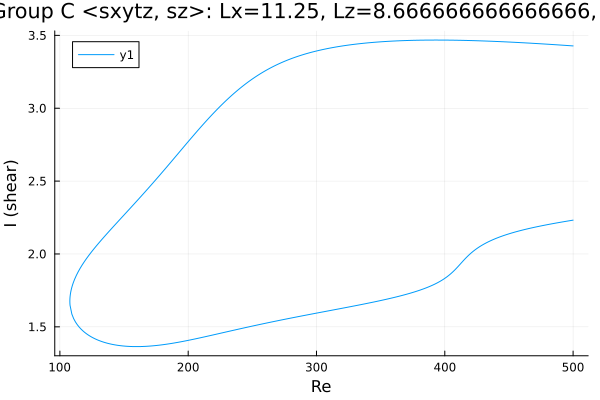

Data behind this chart, as committed beside it:
Re, shear
500.0, 3.428
499.3, 3.428
497.9, 3.429
496.5, 3.43
495.1, 3.431
493.7, 3.432
492.3, 3.432
490.8, 3.433
489.4, 3.434
488, 3.435
486.6, 3.436
485.2, 3.437
483.8, 3.437
482.4, 3.438
480.9, 3.439
479.5, 3.44
478.1, 3.441
476.7, 3.441
475.3, 3.442
473.9, 3.443
472.5, 3.444
471.1, 3.444
469.6, 3.445
468.2, 3.446
466.8, 3.447
465.4, 3.447
464, 3.448
462.6, 3.449
461.2, 3.449
459.7, 3.45
458.3, 3.451
456.9, 3.451
455.5, 3.452
454.1, 3.453
452.7, 3.453
451.3, 3.454
449.8, 3.454
448.4, 3.455
447, 3.456
445.6, 3.456
444.2, 3.457
442.8, 3.457
441.4, 3.458
439.9, 3.458
438.5, 3.459
438.2, 3.459
436.8, 3.46
435.4, 3.46
434, 3.461
432.6, 3.461
431.1, 3.461
429.7, 3.462
428.3, 3.462
426.9, 3.463
425.6, 3.463
424.2, 3.463
422.8, 3.464
421.3, 3.464
419.9, 3.465
418.5, 3.465
... 564 more rows
